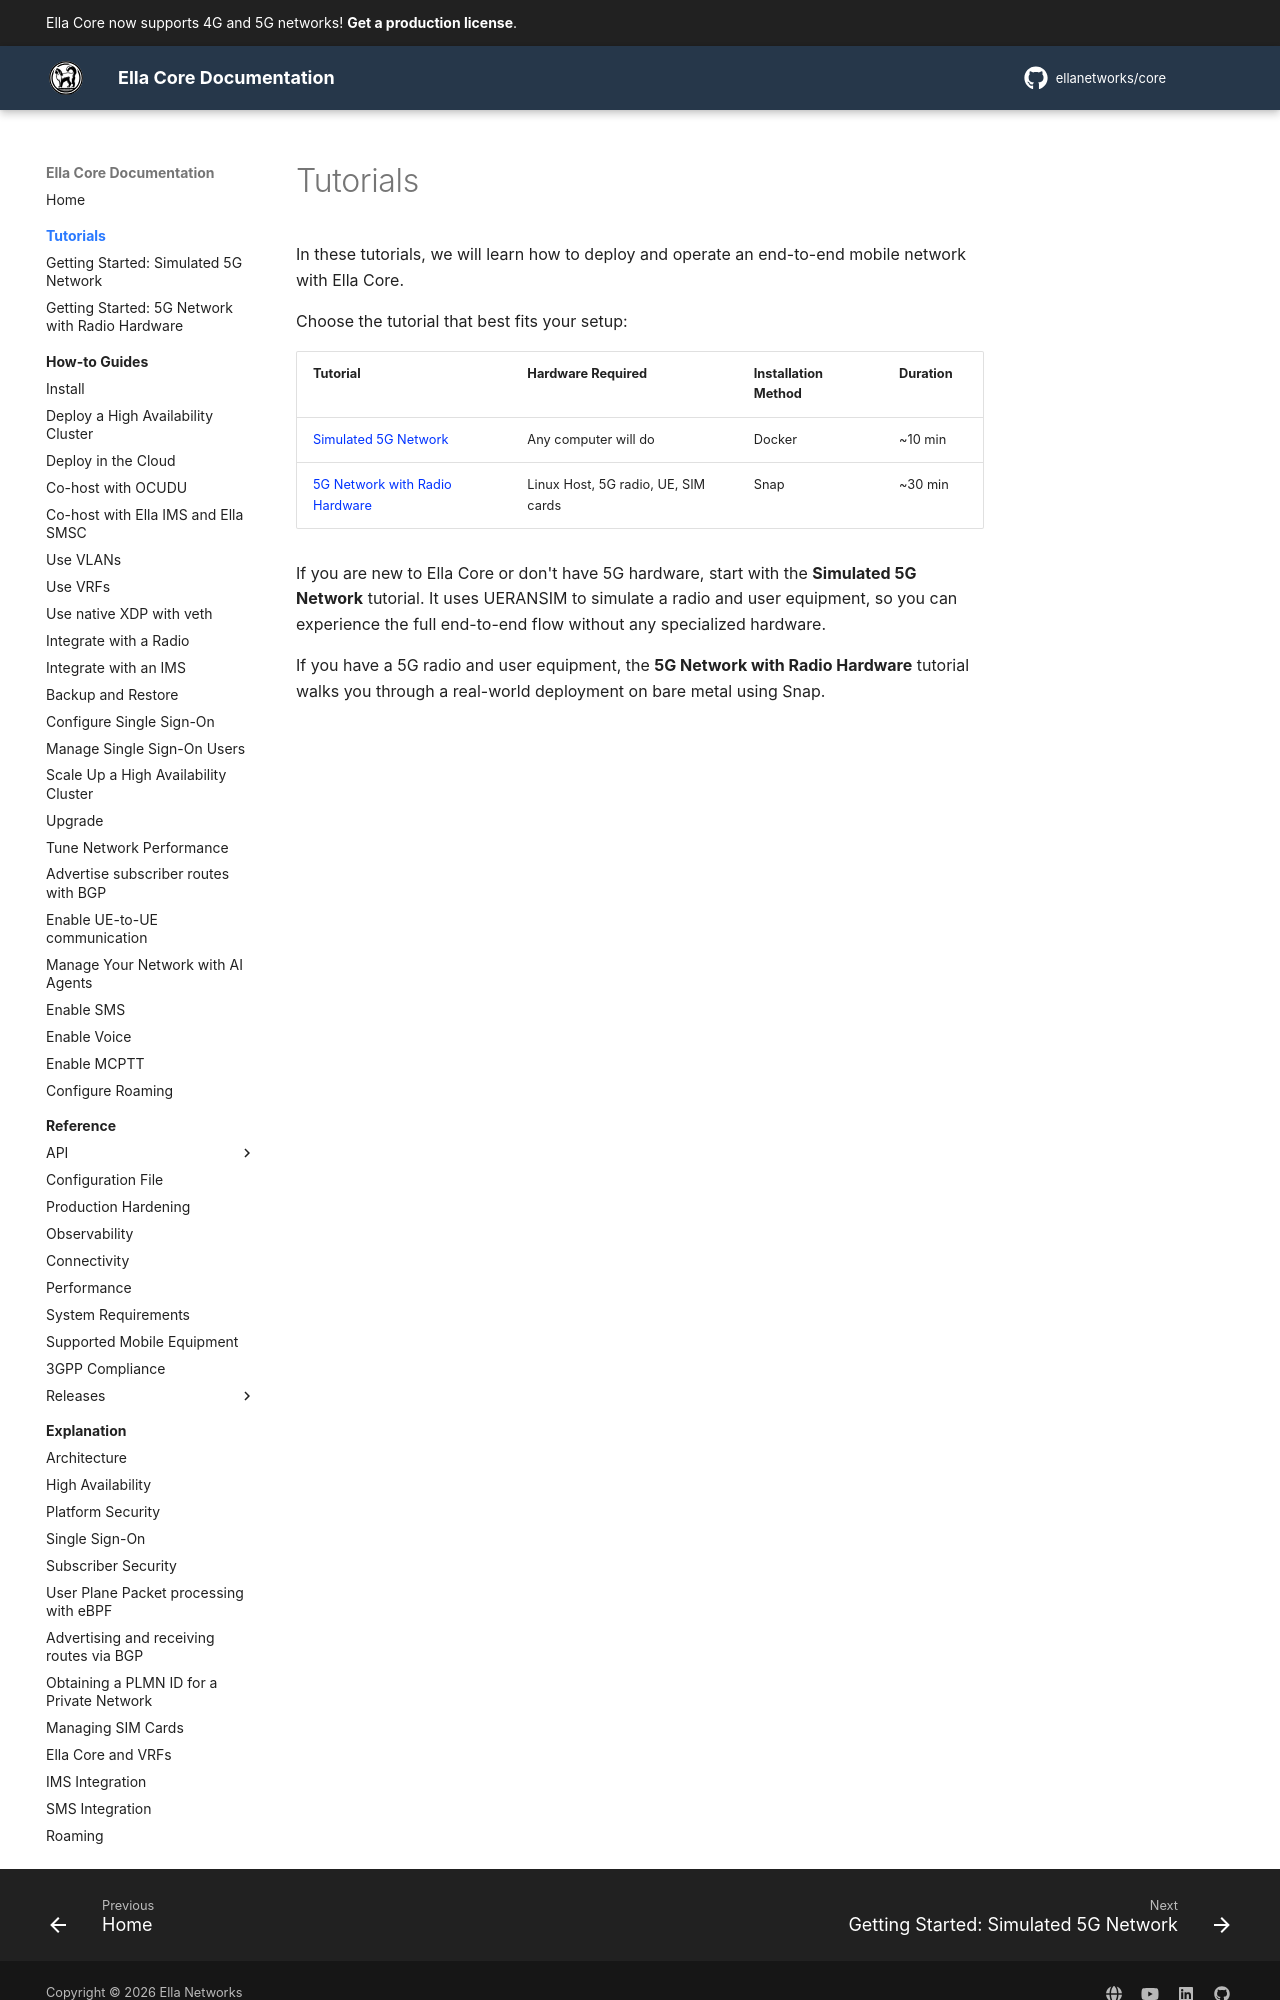

repository: ellanetworks/core · page: tutorials/index.html · generator: mkdocs

# Tutorials

In these tutorials, we will learn how to deploy and operate an end-to-end mobile network with Ella Core.

Choose the tutorial that best fits your setup:

| Tutorial | Hardware Required | Installation Method | Duration |
|----------|------------------|---------------------|----------|
| [Simulated 5G Network](getting_started_simulation.md) | Any computer will do | Docker | ~10 min |
| [5G Network with Radio Hardware](getting_started_hardware.md) | Linux Host, 5G radio, UE, SIM cards | Snap | ~30 min |

If you are new to Ella Core or don't have 5G hardware, start with the **Simulated 5G Network** tutorial. It uses UERANSIM to simulate a radio and user equipment, so you can experience the full end-to-end flow without any specialized hardware.
